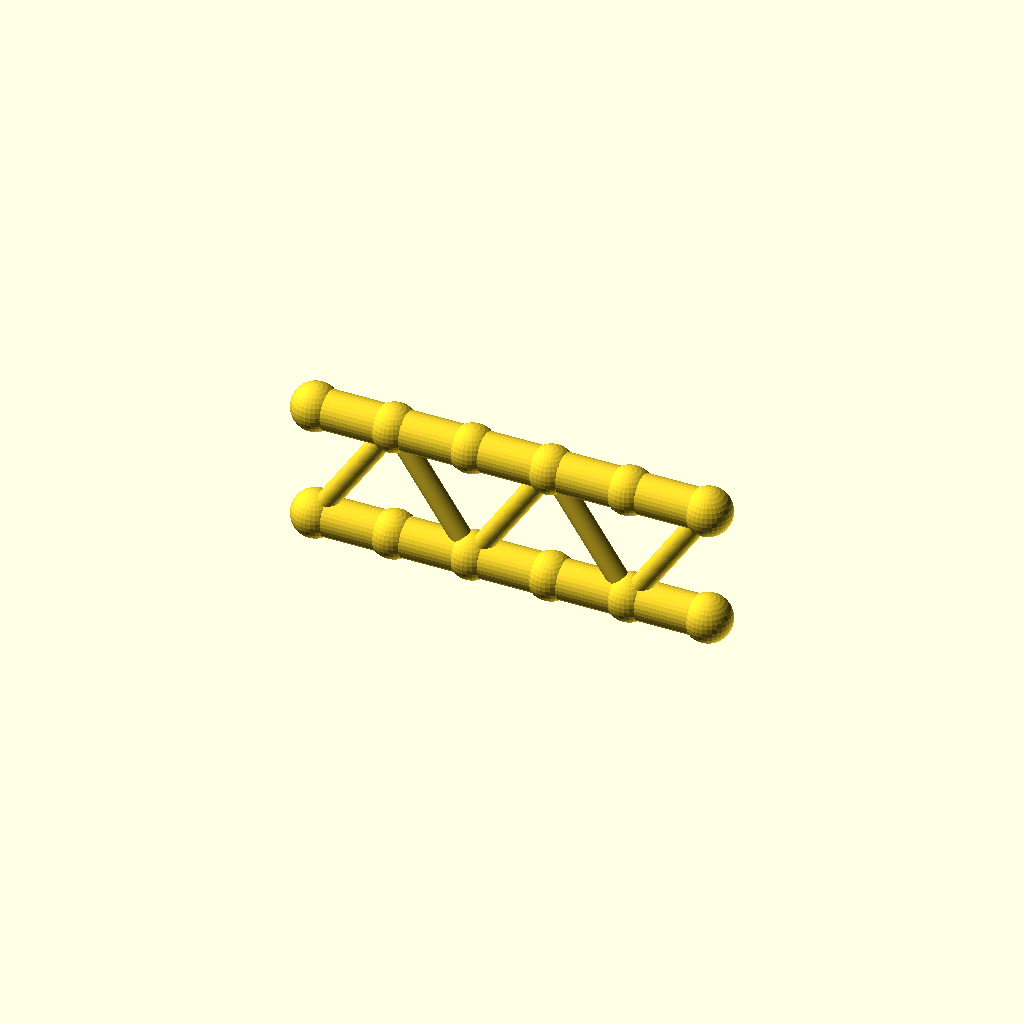
Cell 1: the model at its default parameters.
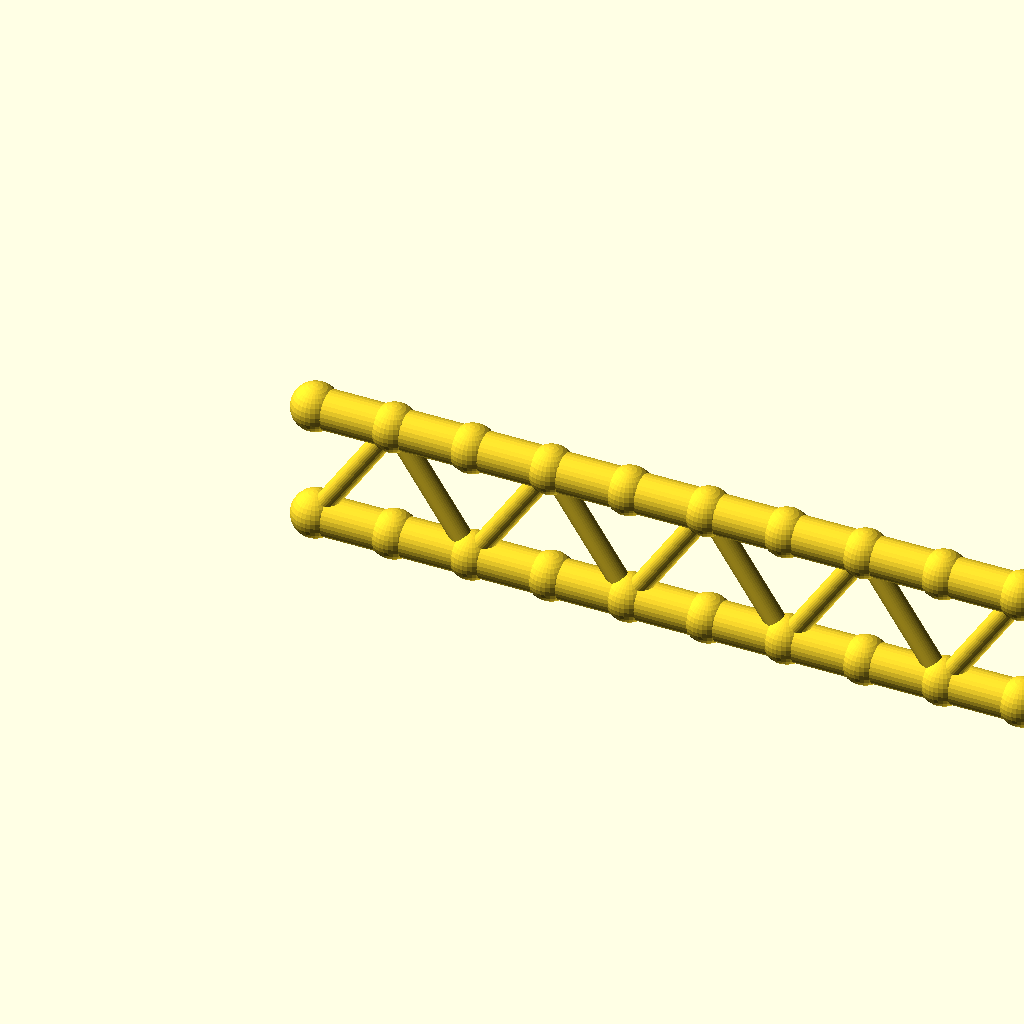
Cell 2 — panels set to 10, the other parameters unchanged.
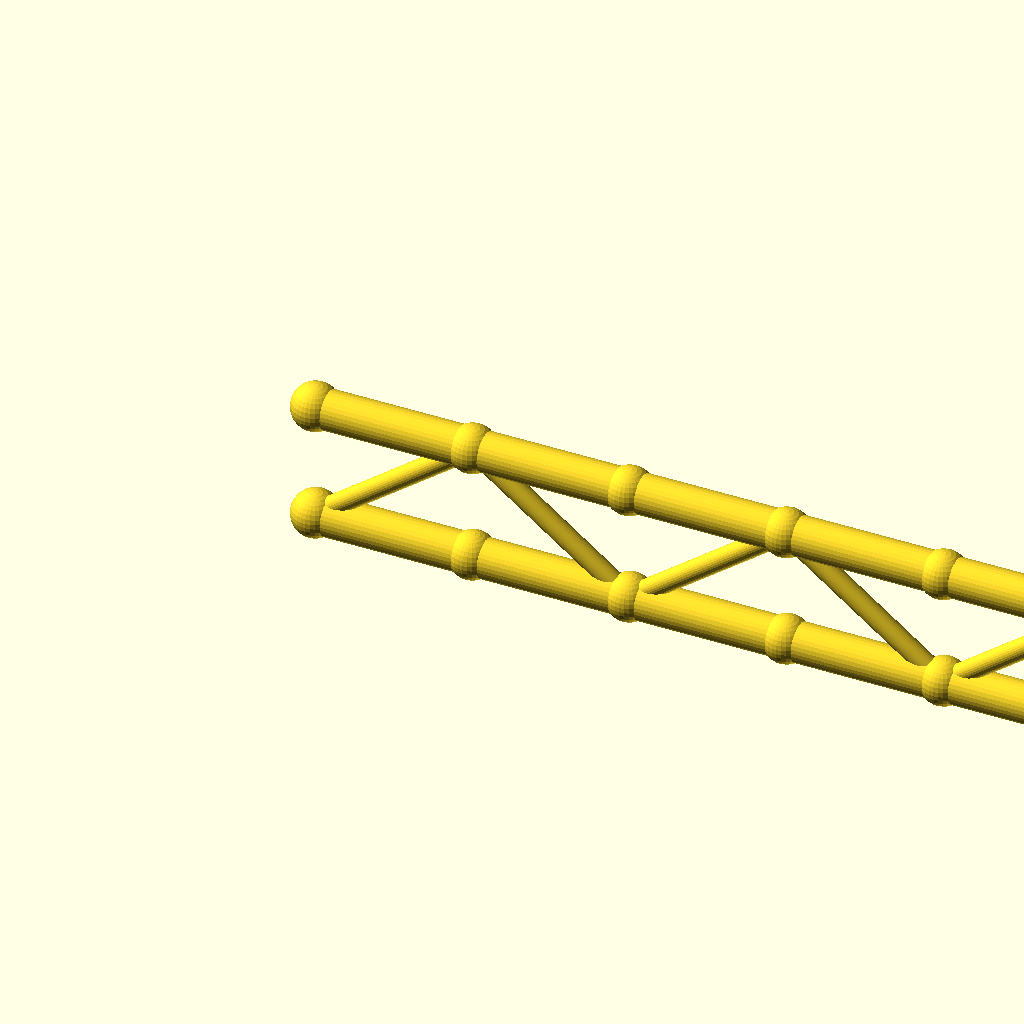
Cell 3 — panel_p set to 40, the other parameters unchanged.
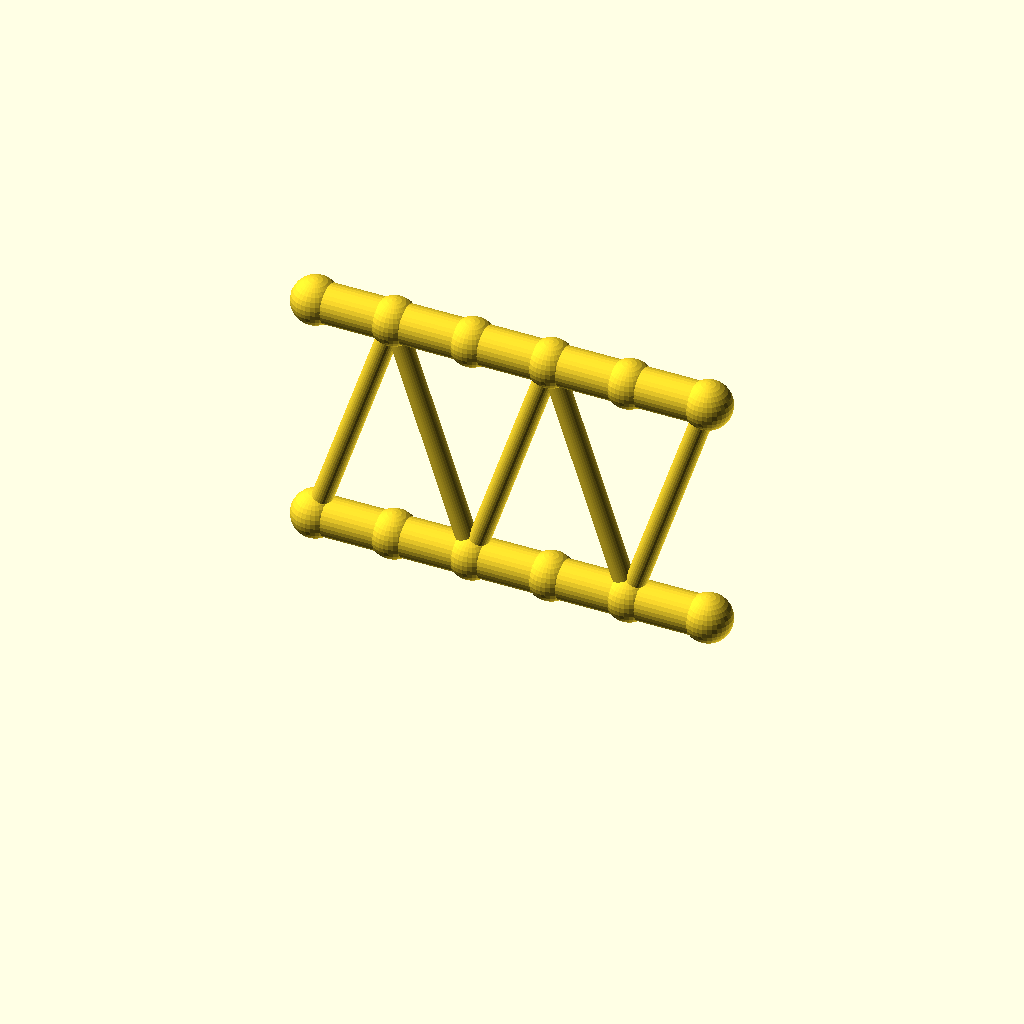
Cell 4: the same model with beam_h = 60.
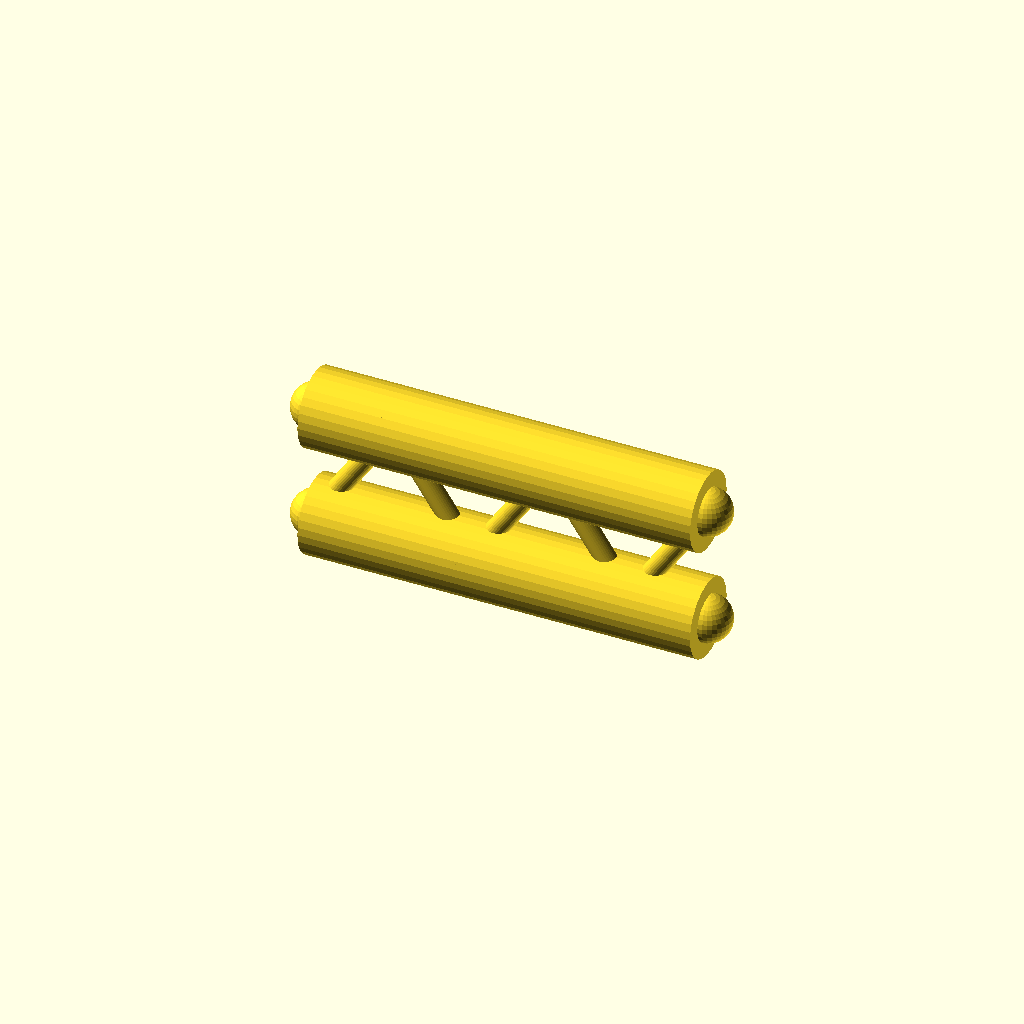
Cell 5: flange_r = 10 (everything else at default).
All cells are drawn from one camera (rotation 55°, 0°, 25°, orthographic, colour scheme Cornfield), so only the parameter changes between them.
Source of the model, optional_data/data/gen2/ibeams/part_0061.scad:
$fn = 32;

// ----------------------------------------------------------------------
// Lattice I-beam: 100 mm long, 30 mm deep, 5 panels
// ----------------------------------------------------------------------

// --- parameters (mm) ---
panels = 5;               // number of web panels
panel_p = 20;             // panel length, X
length = 100;             // beam length
beam_h = 30;              // depth between the flange axes
flange_r = 5;             // flange tube radius
web_r = 2.6;              // web brace radius
joint_r = 6;              // joint ball radius

module member(a, b, r) {
  /* rod: cylinder from joint a to joint b */
  d = b - a;
  length = norm(d);
  translate(a) rotate([0, acos(d[2] / length), atan2(d[1], d[0])])
    cylinder(h = length, r = r);
}

module joint(p, r) {
  /* ball at the joint centre */
  translate(p) sphere(r = r);
}

bottom = [for (i = [0 : panels]) [i * panel_p, 0, 0]];
top = [for (i = [0 : panels]) [i * panel_p, 0, beam_h]];

/* flanges */
for (i = [0 : panels - 1]) {
  member(bottom[i], bottom[i + 1], flange_r);
  member(top[i], top[i + 1], flange_r);
}

/* continuous zig-zag web */
for (i = [0 : panels - 1]) {
  if (i % 2 == 0) {
    member(bottom[i], top[i + 1], web_r);
  } else {
    member(top[i], bottom[i + 1], web_r);
  }
}

/* joint balls */
for (i = [0 : panels]) {
  joint(bottom[i], joint_r);
  joint(top[i], joint_r);
}
Customizer parameters (derived from the source; name, type, default, range or options):
panels: number, default 5
panel_p: number, default 20
length: number, default 100
beam_h: number, default 30
flange_r: number, default 5
web_r: number, default 2.6
joint_r: number, default 6
